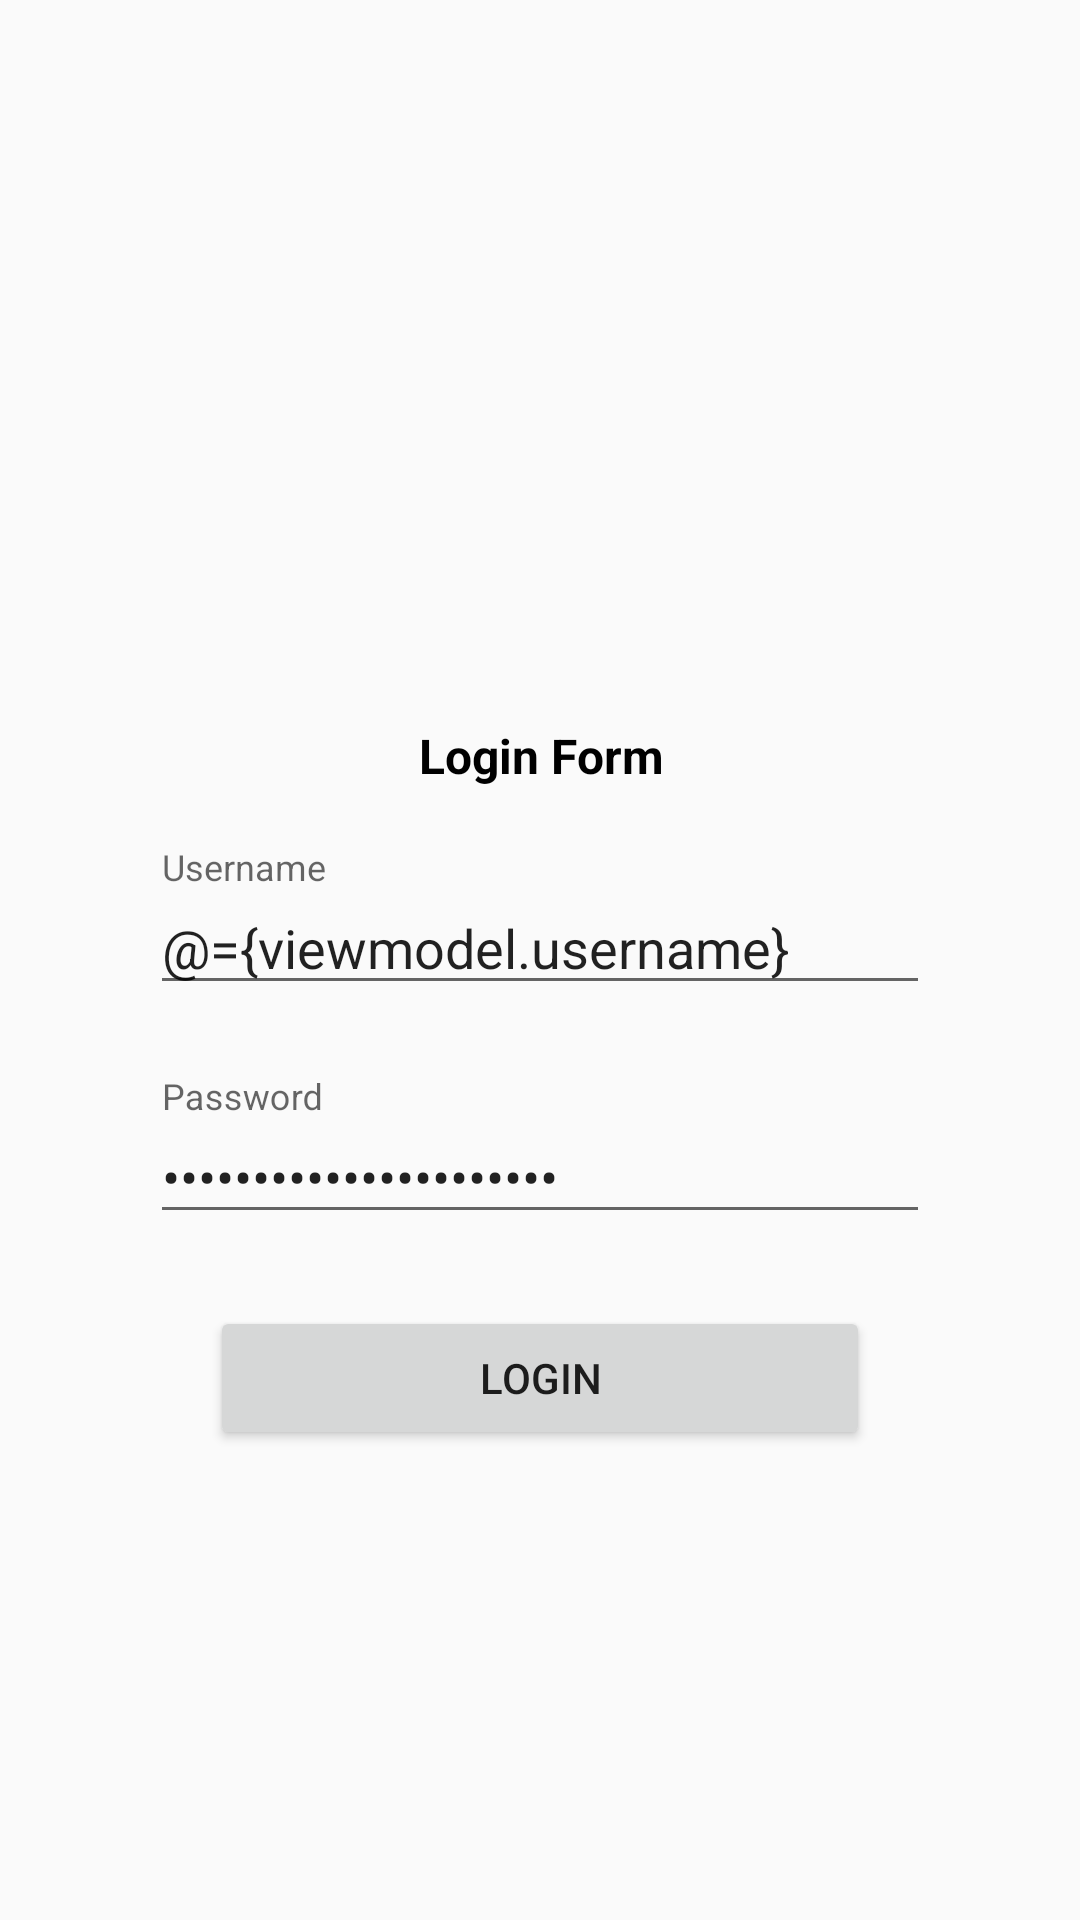

The Android layout XML behind this screen, and the referenced resources:
<!-- AndroidManifest.xml: application theme AppTheme -->
<!-- res/layout/activity_main.xml -->
<?xml version="1.0" encoding="utf-8"?>
<layout xmlns:android="http://schemas.android.com/apk/res/android"
    xmlns:app="http://schemas.android.com/apk/res-auto"
    xmlns:tools="http://schemas.android.com/tools">

    <data>

        <import type="android.view.View" />

        <variable
            name="viewmodel"
            type="com.raka.repositorieslistgithub.presentation.login.LoginViewModel" />
    </data>

    <androidx.constraintlayout.widget.ConstraintLayout
        android:layout_width="match_parent"
        android:layout_height="match_parent"
        tools:context=".presentation.login.MainActivity">

        <TextView
            android:id="@+id/tv_login_title"
            android:layout_width="wrap_content"
            android:layout_height="wrap_content"
            android:layout_marginStart="170dp"
            android:layout_marginTop="241dp"
            android:layout_marginEnd="169dp"
            android:text="@string/login_form"
            android:textColor="@android:color/black"
            android:textSize="16sp"
            android:textStyle="bold"
            app:layout_constraintEnd_toEndOf="parent"
            app:layout_constraintStart_toStartOf="parent"
            app:layout_constraintTop_toTopOf="parent" />

        <com.google.android.material.textfield.TextInputLayout
            android:id="@+id/textInputLayout"
            android:layout_width="0dp"
            android:layout_height="wrap_content"
            android:layout_marginStart="50dp"
            android:layout_marginTop="20dp"
            android:layout_marginEnd="50dp"
            app:layout_constraintEnd_toEndOf="parent"
            app:layout_constraintStart_toStartOf="parent"
            app:layout_constraintTop_toBottomOf="@+id/tv_login_title">

            <com.google.android.material.textfield.TextInputEditText
                android:id="@+id/et_username"
                android:layout_width="match_parent"
                android:layout_height="wrap_content"
                android:hint="@string/username"
                android:text="@={viewmodel.username}" />
        </com.google.android.material.textfield.TextInputLayout>

        <com.google.android.material.textfield.TextInputLayout
            android:id="@+id/textInputLayout2"
            android:layout_width="0dp"
            android:layout_height="wrap_content"
            android:layout_marginStart="50dp"
            android:layout_marginTop="24dp"
            android:layout_marginEnd="50dp"
            app:layout_constraintEnd_toEndOf="parent"
            app:layout_constraintStart_toStartOf="parent"
            app:layout_constraintTop_toBottomOf="@+id/textInputLayout">

            <com.google.android.material.textfield.TextInputEditText
                android:id="@+id/et_password"
                android:layout_width="match_parent"
                android:layout_height="wrap_content"
                android:hint="@string/password"
                android:inputType="textPassword"
                android:text="@={viewmodel.password}" />
        </com.google.android.material.textfield.TextInputLayout>

        <Button
            android:id="@+id/btn_login"
            android:layout_width="0dp"
            android:layout_height="wrap_content"
            android:layout_marginStart="70dp"
            android:layout_marginTop="24dp"
            android:layout_marginEnd="70dp"
            android:onClick="@{()->viewmodel.onLoginClick()}"
            android:text="@string/login"
            app:layout_constraintEnd_toEndOf="parent"
            app:layout_constraintStart_toStartOf="parent"
            app:layout_constraintTop_toBottomOf="@+id/textInputLayout2" />

        <include
            android:id="@+id/pb_login"
            layout="@layout/layout_progress_bar"
            android:visibility="gone"
            app:layout_constraintBottom_toBottomOf="parent"
            app:layout_constraintEnd_toEndOf="parent"
            app:layout_constraintStart_toStartOf="parent"
            app:layout_constraintTop_toTopOf="parent" />
    </androidx.constraintlayout.widget.ConstraintLayout>
</layout>
<!-- res/layout/layout_progress_bar.xml (included above) -->
<?xml version="1.0" encoding="utf-8"?>
<LinearLayout
    xmlns:android="http://schemas.android.com/apk/res/android"
    android:gravity="center"
    android:orientation="vertical"
    android:background="#CCFFFFFF"
    android:layout_width="match_parent"
    android:layout_height="match_parent">





    <ProgressBar
        android:layout_width="50dp"
        android:layout_height="50dp"
        android:visibility="visible"
        />

    <TextView
        android:id="@+id/tv_main_progress"
        android:layout_width="wrap_content"
        android:layout_height="wrap_content"
        android:textStyle="bold"
        android:gravity="center"
        android:textColor="@color/colorPrimary"
        android:layout_marginTop="8dp"
        android:text="Mohon tunggu.."/>

</LinearLayout>
<!-- resources referenced by this layout -->
<resources>
  <string name="login">Login</string>
  <string name="login_form">Login Form</string>
  <string name="password">Password</string>
  <string name="username">Username</string>
  <style name="AppTheme" parent="Theme.AppCompat.Light.DarkActionBar">
          
          <item name="colorPrimary">@color/colorPrimary</item>
          <item name="colorPrimaryDark">@color/colorPrimaryDark</item>
          <item name="colorAccent">@color/colorAccent</item>
  
      </style>
  <!-- not gathered from this repository: default colours our renderer supplied (Android Studio template values) -->
  <color name="colorPrimary">#FF6200EE</color>
  <color name="colorPrimaryDark">#FF3700B3</color>
  <color name="colorAccent">#FF03DAC5</color>
</resources>
